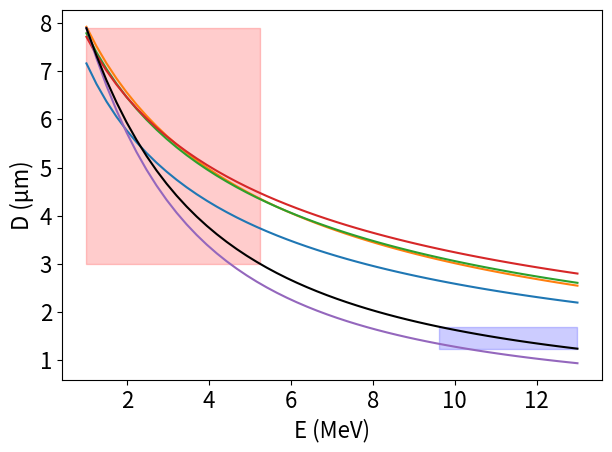

Write the Python code that produced this figure.
import numpy as np
import matplotlib.pyplot as plt

""" E is in MeV, D in μm, vB in μm/h, τ in h, and k in (MeV)^-1 """
def E(D, τ=2, vB=2.66, k=.8, n=1.2):
	return 2*((2*τ*vB/D - 1)/k)**(1/n)
def D(E, τ=2, vB=2.66, k=.8, n=1.2):
	return 2*τ*vB/(1 + k*(E/2)**n)


if __name__ == '__main__':
	plt.rcParams.update({'font.size': 16})
	x = np.linspace(1, 13)
	for k, n in [(.849, .806), (.626, .867), (.651, .830), (.651, .779), (.868, 1.322)]:
		plt.plot(x, D(x, k=k, n=n), '-')
	plt.plot(x, D(x), '-k')
	print(x.min(), E(3), E(1.7), x.max())
	plt.fill_between([E(1.7), x.max()], [D(x.max()), D(x.max())], [1.7, 1.7], color='b', alpha=.2)
	plt.fill_between([E(3), x.min()], [3, 3], [D(x.min()), D(x.min())], color='r', alpha=.2)
	# plt.title("Relationship between incident energy and track diameter")
	plt.xlabel("E (MeV)")
	plt.ylabel("D (μm)")
	plt.tight_layout()
	plt.show()
